The GitHub repository Sahil2564/AquaFish contains a labelled image folder "dataset" with 7 categories: arowana, crowntail betta, flowerhorn, guppy, halfmoon betta, oscar, ryukin goldfish. Examples follow, each with its label.

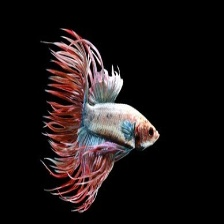
Label: crowntail betta

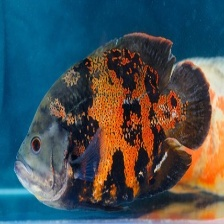
Label: oscar

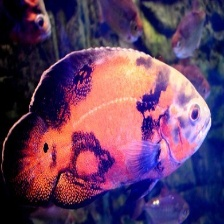
Label: oscar

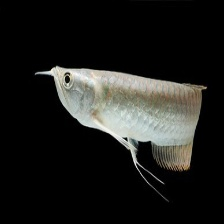
Label: arowana

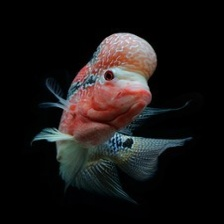
Label: flowerhorn

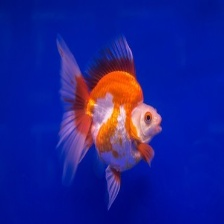
Label: ryukin goldfish
